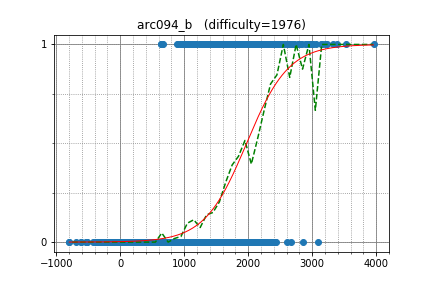

The file beside this chart, header and first rows:
jklepec, 1909.812801, 1
Clamperl, 1145, 1
chiguri, 1927, 1
spawn, 1576, 1
RealDAN, 896.1, 1
hide1214, 1159, 1
vincealek, 1860, 1
udonko0516, 1161, 1
karakasa, 1242, 1
aznyn, 1267, 1
kubo_nits, 1018, 1
shiba24, 1262, 1
tabinessie, 1048, 1
sensu_watson, 1084, 1
sifi_border, 1164, 1
kaz1988, 1087, 1
phykmqqq, 1028, 1
tarepan0622, 1190, 1
wakanapo, 1037, 1
rishii, 1294, 1
wifi_595, 640.7, 1
ZincSabian, 1149, 1
ihlbbfbtr, 1136, 1
jaguar29, 1124, 1
torisasami, 1105, 1
Vax, 2217, 1
nesya, 653.6, 1
shadow17, 675.5, 1
n0dasalt, 1185, 1
cleantted, 1161, 1
qq_cyj11, 1329, 0
esio_trot, 1154, 0
peradfn1126, 1894, 0
Quinas, 1587, 0
yankeiori, 1382, 0
hnust_TangYuefan, 971.1, 0
makecir, 1145, 0
kimitsu_emt, 1220, 0
pengin, 1157, 0
idsigma, 1116, 0
Momochi, 1173, 0
Impulse, 809.2, 0
kichi, 1141, 0
hnust_liutiyong, 1051, 0
almichest, 823.8, 0
lwl2006, 617, 0
momentquiz, 942.9, 0
kotapiku, 1091, 0
Siry, 911.7, 0
BlahDuckling747, 870.6, 0
wang3312362136, 820.6, 0
naoppy, 1135, 0
robp, 982.1, 0
szk3y, 768.2, 0
Holland_Pig, 648.9, 0
fmhr, 1171, 0
fxt, 753.9, 0
KoyaNakamura, 1099, 0
kokubun0293, 1226, 0
simkaren, 1335, 0
cutekibry, 1291, 0
... 1,578 more rows
